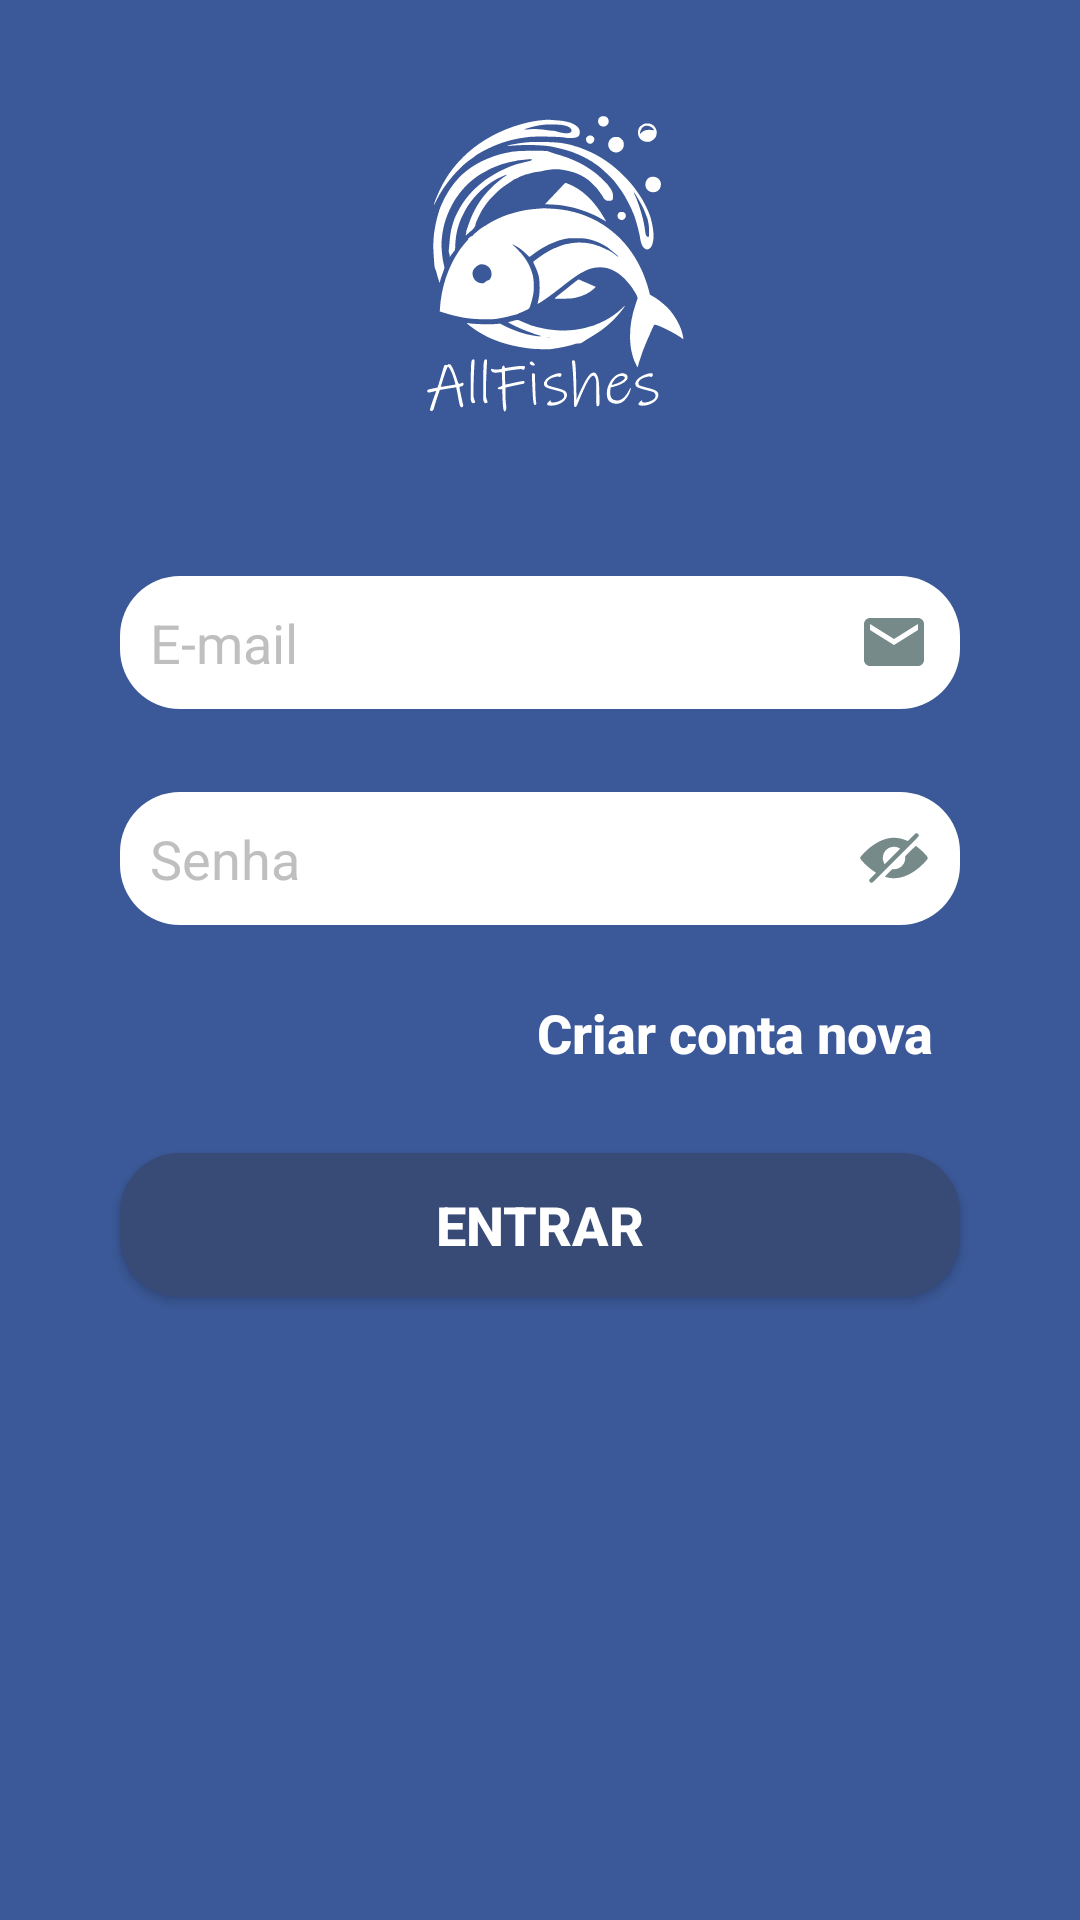

Layout XML and referenced resources for this Android screen:
<!-- AndroidManifest.xml: application theme Theme.Splash -->
<!-- res/layout/activity_tela_login.xml -->
<?xml version="1.0" encoding="utf-8"?>
<androidx.constraintlayout.widget.ConstraintLayout xmlns:android="http://schemas.android.com/apk/res/android"
    xmlns:app="http://schemas.android.com/apk/res-auto"
    xmlns:tools="http://schemas.android.com/tools"
    android:layout_width="match_parent"
    android:layout_height="match_parent"
    android:background="@color/blue"
    tools:context=".TelaLogin">


    <ImageView
        android:id="@+id/imageView2"
        android:layout_width="wrap_content"
        android:layout_height="wrap_content"
        android:layout_marginTop="28dp"
        android:src="@drawable/ic_allfishes"
        android:text="LOGIN"
        android:textColor="@color/white"
        android:textSize="34sp"
        android:textStyle="bold"
        app:layout_constraintEnd_toEndOf="parent"
        app:layout_constraintHorizontal_bias="0.498"
        app:layout_constraintStart_toStartOf="parent"
        app:layout_constraintTop_toTopOf="parent" />

    <androidx.appcompat.widget.AppCompatButton
        android:id="@+id/btnHome"
        style="@style/button2"
        android:layout_marginTop="76dp"
        android:text="Entrar"
        android:textColor="@color/white"
        android:textSize="18dp"
        android:textStyle="bold"
        app:layout_constraintEnd_toEndOf="parent"
        app:layout_constraintStart_toStartOf="parent"
        app:layout_constraintTop_toBottomOf="@id/textSenha" />

    <androidx.appcompat.widget.AppCompatButton
        android:id="@+id/btnNãoconta"
        style="@style/button3"
        android:layout_marginTop="12dp"
        android:text="Criar conta nova"
        android:textAllCaps="false"
        android:textColor="@color/white"
        android:textSize="18dp"
        android:textStyle="bold"
        app:layout_constraintEnd_toEndOf="parent"
        app:layout_constraintHorizontal_bias="0.808"
        app:layout_constraintStart_toStartOf="parent"
        app:layout_constraintTop_toBottomOf="@id/textSenha" />

    <EditText
        android:id="@+id/textSenha"
        style="@style/Edit_Text"
        android:layout_marginTop="264dp"
        android:drawableRight="@drawable/ic_eye_another"
        android:ems="10"
        android:hint="Senha"
        android:inputType="numberPassword"
        android:maxLength="6"
        android:textColor="@color/black"
        android:textColorHint="#BFBFBF"
        app:layout_constraintEnd_toEndOf="parent"
        app:layout_constraintStart_toStartOf="parent"
        app:layout_constraintTop_toTopOf="parent" />

    <EditText
        android:id="@+id/Email"
        style="@style/Edit_Text"
        android:layout_marginTop="192dp"
        android:drawableRight="@drawable/ic_email"
        android:ems="10"
        android:hint="E-mail"
        android:inputType="textEmailAddress"
        android:textColor="@color/black"
        android:textColorHint="#BFBFBF"
        app:layout_constraintEnd_toEndOf="parent"
        app:layout_constraintStart_toStartOf="parent"
        app:layout_constraintTop_toTopOf="parent" />

</androidx.constraintlayout.widget.ConstraintLayout>
<!-- resources referenced by this layout -->
<resources>
  <color name="black">#FF000000</color>
  <color name="blue">#3b5998</color>
  <color name="white">#FFFFFFFF</color>
  <!-- drawable ic_email (drawable) -->
  <vector android:height="24dp" android:tint="#768A8A"
      android:viewportHeight="24" android:viewportWidth="24"
      android:width="24dp" xmlns:android="http://schemas.android.com/apk/res/android">
      <path android:fillColor="@android:color/white" android:pathData="M20,4L4,4c-1.1,0 -1.99,0.9 -1.99,2L2,18c0,1.1 0.9,2 2,2h16c1.1,0 2,-0.9 2,-2L22,6c0,-1.1 -0.9,-2 -2,-2zM20,8l-8,5 -8,-5L4,6l8,5 8,-5v2z"/>
  </vector>
  <style name="Edit_Text">
          <item name="android:layout_width">match_parent</item>
          <item name="android:layout_height">wrap_content</item>
          <item name="android:background">@drawable/edit_text</item>
          <item name="android:padding">10dp</item>
          <item name="android:layout_marginLeft">40dp</item>
          <item name="android:layout_marginRight">40dp</item>
          <item name="android:layout_marginTop">15dp</item>
      </style>
  <style name="button2">
          <item name="android:layout_width">match_parent</item>
          <item name="android:layout_height">wrap_content</item>
          <item name="android:layout_marginLeft">40dp</item>
          <item name="android:layout_marginRight">40dp</item>
          <item name="android:layout_marginTop">10dp</item>
          <item name="android:background">@drawable/button2</item>
          <item name="android:padding">10dp</item>
      </style>
  <style name="button3">
          <item name="android:layout_width">match_parent</item>
          <item name="android:layout_height">wrap_content</item>
          <item name="android:layout_marginLeft">170dp</item>
          <item name="android:layout_marginRight">40dp</item>
          <item name="android:layout_marginTop">10dp</item>
          <item name="android:background">@drawable/button3</item>
          <item name="android:padding">3dp</item>
      </style>
  <style name="Theme.Splash" parent="Theme.MaterialComponents.DayNight.NoActionBar">
          <item name="android:statusBarColor">@color/blue</item>
          <item name="android:windowBackground">@drawable/splash_bg</item>
  
      </style>
  <!-- drawable edit_text (drawable) -->
  <?xml version="1.0" encoding="utf-8"?>
  <shape xmlns:android="http://schemas.android.com/apk/res/android">
      <solid android:color="@color/white"/>
      <corners android:radius="20dp"/>
      <stroke android:color="@color/black"/>
  </shape>
  <!-- drawable button2 (drawable) -->
  <?xml version="1.0" encoding="utf-8"?>
  <shape xmlns:android="http://schemas.android.com/apk/res/android">
  
      <solid android:color="@color/blue_dark"/>
      <corners android:radius="20dp"/>
  
  </shape>
  <!-- drawable splash_bg (drawable) -->
  <?xml version="1.0" encoding="utf-8"?>
  <layer-list xmlns:android="http://schemas.android.com/apk/res/android">
  
      <item android:drawable="@color/blue" />
      <item>
          <bitmap
              android:gravity="center"
              android:src="@drawable/peixe"
              />
      </item>
  </layer-list>
  <color name="blue_dark">#384b76</color>
</resources>
